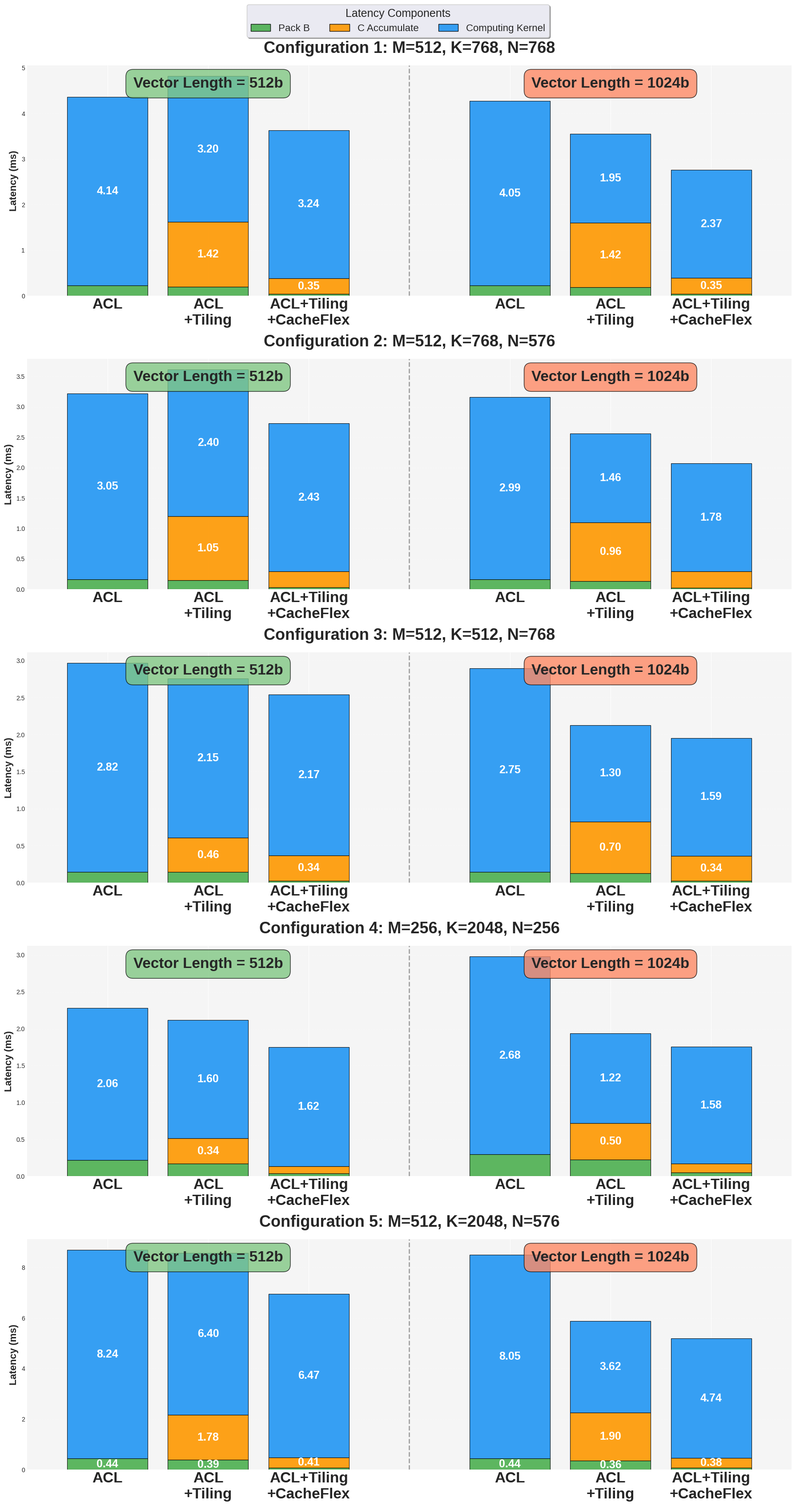

Recreate this plot in Python.
import matplotlib
matplotlib.use('Agg')
import matplotlib.pyplot as plt
import pandas as pd
import numpy as np
from matplotlib.patches import Patch

# 1. 数据准备
data = [
    [4, "gemm_tiling_knm_optimized",   512, 768, 768, 512, 176, 3.748, 0.198, 3.197, 1.42,  8.564, 70.53],
    [4, "gemm_spm_vl4_knm_optimized",  512, 768, 768, 256, 768, 3.722, 0.038, 3.243, 0.349, 7.36,  82.06],
    [4, "gemm_no_tiling_optimized",    512, 768, 768, 0,   0,   3.722, 0.224, 4.138, 0,     8.083, 74.72],
    [8, "gemm_tiling_knm_optimized",   512, 768, 768, 512, 96,  3.752, 0.184, 1.949, 1.422, 7.307, 82.66],
    [8, "gemm_spm_vl8_knm_optimized",  512, 768, 768, 256, 768, 3.723, 0.038, 2.374, 0.353, 6.493, 93.02],
    [8, "gemm_no_tiling_optimized",    512, 768, 768, 0,   0,   3.721, 0.223, 4.049, 0,     7.993, 75.57],
    [4, "gemm_tiling_knm_optimized",   512, 576, 768, 512, 176, 3.75,  0.148, 2.405, 1.054, 7.357, 61.57],
    [4, "gemm_spm_vl4_knm_optimized",  512, 576, 768, 256, 768, 3.722, 0.029, 2.431, 0.265, 6.453, 70.2],
    [4, "gemm_no_tiling_optimized",    512, 576, 768, 0,   0,   3.719, 0.165, 3.053, 0,     6.936, 65.31],
    [8, "gemm_tiling_knm_optimized",   512, 576, 768, 512, 96,  3.754, 0.137, 1.461, 0.959, 6.311, 71.77],
    [8, "gemm_spm_vl8_knm_optimized",  512, 576, 768, 256, 768, 3.722, 0.028, 1.781, 0.263, 5.798, 78.13],
    [8, "gemm_no_tiling_optimized",    512, 576, 768, 0,   0,   3.719, 0.163, 2.994, 0,     6.876, 65.88],
    [4, "gemm_tiling_knm_optimized",   512, 768, 512, 512, 256, 2.496, 0.145, 2.147, 0.464, 5.251, 76.68],
    [4, "gemm_spm_vl4_knm_optimized",  512, 768, 512, 256, 512, 2.491, 0.026, 2.172, 0.344, 5.039, 79.9],
    [4, "gemm_no_tiling_optimized",    512, 768, 512, 0,   0,   2.491, 0.146, 2.819, 0,     5.456, 73.8],
    [8, "gemm_tiling_knm_optimized",   512, 768, 512, 512, 128, 2.501, 0.128, 1.301, 0.698, 4.628, 87.0],
    [8, "gemm_spm_vl8_knm_optimized",  512, 768, 512, 256, 512, 2.491, 0.025, 1.593, 0.337, 4.451, 90.46],
    [8, "gemm_no_tiling_optimized",    512, 768, 512, 0,   0,   2.491, 0.145, 2.752, 0,     5.389, 74.72],
    [4, "gemm_tiling_knm_optimized",   256, 288, 2048, 256, 256, 4.966, 0.17,  1.6,   0.345, 7.081, 42.65],
    [4, "gemm_spm_vl4_knm_optimized",  256, 288, 2048, 128, 1024, 4.938, 0.039, 1.617, 0.095, 6.694, 45.11],
    [4, "gemm_no_tiling_optimized",    256, 288, 2048, 0,   0,    4.942, 0.221, 2.057, 0,     7.22,  41.83],
    [8, "gemm_tiling_knm_optimized",   256, 384, 2048, 256, 128,  5.008, 0.224, 1.215, 0.498, 6.945, 57.97],
    [8, "gemm_spm_vl8_knm_optimized",  256, 384, 2048, 128, 1024, 4.94,  0.05,  1.581, 0.123, 6.699, 60.1],
    [8, "gemm_no_tiling_optimized",    256, 384, 2048, 0,   0,    4.944, 0.299, 2.678, 0,     7.921, 50.83],
    [4, "gemm_tiling_knm_optimized",   512, 576, 2048, 256, 256,  9.928, 0.385, 6.402, 1.781, 18.496, 65.31],
    [4, "gemm_spm_vl4_knm_optimized",  512, 576, 2048, 256, 1024, 9.875, 0.075, 6.47,  0.411, 16.843, 71.72],
    [4, "gemm_no_tiling_optimized",    512, 576, 2048, 0,   0,    9.883, 0.442, 8.239, 0,     18.564, 65.07],
    [8, "gemm_tiling_knm_optimized",   512, 576, 2048, 256, 128,  10.006, 0.359, 3.615, 1.898, 15.878, 76.08],
    [8, "gemm_spm_vl8_knm_optimized",  512, 576, 2048, 256, 1024, 9.876, 0.075, 4.742, 0.382, 15.082, 80.09],
    [8, "gemm_no_tiling_optimized",    512, 576, 2048, 0,   0,    9.883, 0.439, 8.052, 0,     18.374, 65.74],
]

df = pd.DataFrame(data, columns=["VL", "Type", "M", "N", "K", "MC", "KC",
                                  "t_packA", "t_packB", "t_kernel", "t_accum", "t_total", "GFLOPS"])

def type_to_binary(t):
    if "no_tiling" in t:
        return "ACL"
    elif "spm" in t:
        return "ACL+Tiling+CacheFlex"
    elif "tiling" in t:
        return "ACL+Tiling"
    return t

df["Binary"] = df["Type"].map(type_to_binary)

# 2. 绘图配置
config_labels = [
    "M=512, K=768, N=768",
    "M=512, K=768, N=576",
    "M=512, K=512, N=768",
    "M=256, K=2048, N=256",
    "M=512, K=2048, N=576"
]

binaries = ["ACL", "ACL+Tiling", "ACL+Tiling+CacheFlex"]
display_labels = ["ACL", "ACL\n+Tiling", "ACL+Tiling\n+CacheFlex"]
latencies = ["t_packB", "t_accum", "t_kernel"]
latency_labels = {"t_packB": "Pack B", "t_accum": "C Accumulate", "t_kernel": "Computing Kernel"}

# 颜色已修复
colors = {
    "t_packB": "#4CAF50",  # 绿色
    "t_accum": "#FF9800",  # 橙色
    "t_kernel": "#2196F3"  # 蓝色
}

plt.style.use('seaborn-v0_8-darkgrid')
fig, axes = plt.subplots(5, 1, figsize=(18, 34))
fig.patch.set_facecolor('white')

for idx, label in enumerate(config_labels):
    ax = axes[idx]

    if idx == 0:
        subset_all = df[(df["M"] == 512) & (df["K"] == 768) & (df["N"] == 768)]
    elif idx == 1:
        subset_all = df[(df["M"] == 512) & (df["K"] == 768) & (df["N"] == 576)]
    elif idx == 2:
        subset_all = df[(df["M"] == 512) & (df["K"] == 512) & (df["N"] == 768)]
    elif idx == 3:
        subset_all = df[(df["M"] == 256) & (df["K"] == 2048)]
    elif idx == 4:
        subset_all = df[(df["M"] == 512) & (df["K"] == 2048) & (df["N"] == 576)]

    x_vl4 = np.arange(len(binaries))
    x_vl8 = np.arange(len(binaries)) + 4
    width = 0.8

    for i, b in enumerate(binaries):
        for x_pos, vl_val in zip([x_vl4[i], x_vl8[i]], [4, 8]):
            subset_filtered = subset_all[(subset_all["Binary"] == b) & (subset_all["VL"] == vl_val)]

            if not subset_filtered.empty:
                row = subset_filtered.iloc[0]
                bottom = 0
                for lat in latencies:
                    val = row[lat]
                    if val > 0:
                        ax.bar(x_pos, val, width, bottom=bottom,
                               color=colors[lat], alpha=0.9,
                               edgecolor="black", linewidth=0.8)
                        if val > 0.3:
                            # 字体修改：增大到 12 (原 9)
                            ax.text(x_pos, bottom + val/2, f'{val:.2f}',
                                  ha="center", va="center",
                                  color="white", fontsize=18, fontweight="bold") # <--- 修改
                        bottom += val

    # 设置 X 轴
    ax.set_xticks(np.concatenate([x_vl4, x_vl8]))
    # 字体修改：增大到 14 (原 11)
    ax.set_xticklabels(display_labels * 2, fontsize=24, fontweight='bold') # <--- 修改
    ax.axvline(x=3, color='gray', linestyle='--', linewidth=2, alpha=0.7)

    # 矢量长度标签
    ylim_top = ax.get_ylim()[1]
    # 字体修改：增大到 16 (原 14)
    ax.text(1, ylim_top * 0.95, 'Vector Length = 512b', ha='center', va='top',
           fontsize=24, fontweight='bold', # <--- 修改
           bbox=dict(boxstyle='round,pad=0.5', facecolor='#81C784', alpha=0.8))
    
    # 字体修改：增大到 16 (原 14)
    ax.text(5, ylim_top * 0.95, 'Vector Length = 1024b', ha='center', va='top',
           fontsize=24, fontweight='bold', # <--- 修改
           bbox=dict(boxstyle='round,pad=0.5', facecolor='#FF8A65', alpha=0.8))

    # 标题修改：增大到 20 (原 16)
    ax.set_title(f"Configuration {idx + 1}: {label}",
                fontsize=26, fontweight='bold', pad=20) # <--- 修改
    
    # Y轴修改：增大到 16 (原 13)
    ax.set_ylabel("Latency (ms)", fontsize=16, fontweight='bold') # <--- 修改
    
    ax.grid(axis="y", linestyle=":", alpha=0.5, linewidth=1)
    ax.set_xlim(-0.8, 6.8)
    ax.set_facecolor('#F5F5F5')

legend_elements = [Patch(facecolor=colors[lat], edgecolor='black',
                        label=latency_labels[lat], alpha=0.9)
                  for lat in latencies]

# 图例修改：内容增大到 16，标题增大到 18
fig.legend(handles=legend_elements,
          title="Latency Components",
          loc="upper center",
          bbox_to_anchor=(0.5, 0.998),
          ncol=3,
          fontsize=16,             # <--- 修改
          title_fontsize=18,       # <--- 修改
          frameon=True,
          shadow=True,
          fancybox=True)

plt.tight_layout(rect=[0, 0, 1, 0.975])

output_path = "jq.png"
plt.savefig(output_path, dpi=300, bbox_inches="tight", facecolor='white')
plt.close()

print(f"修改完成！字号已调大，图片保存至: {output_path}")
